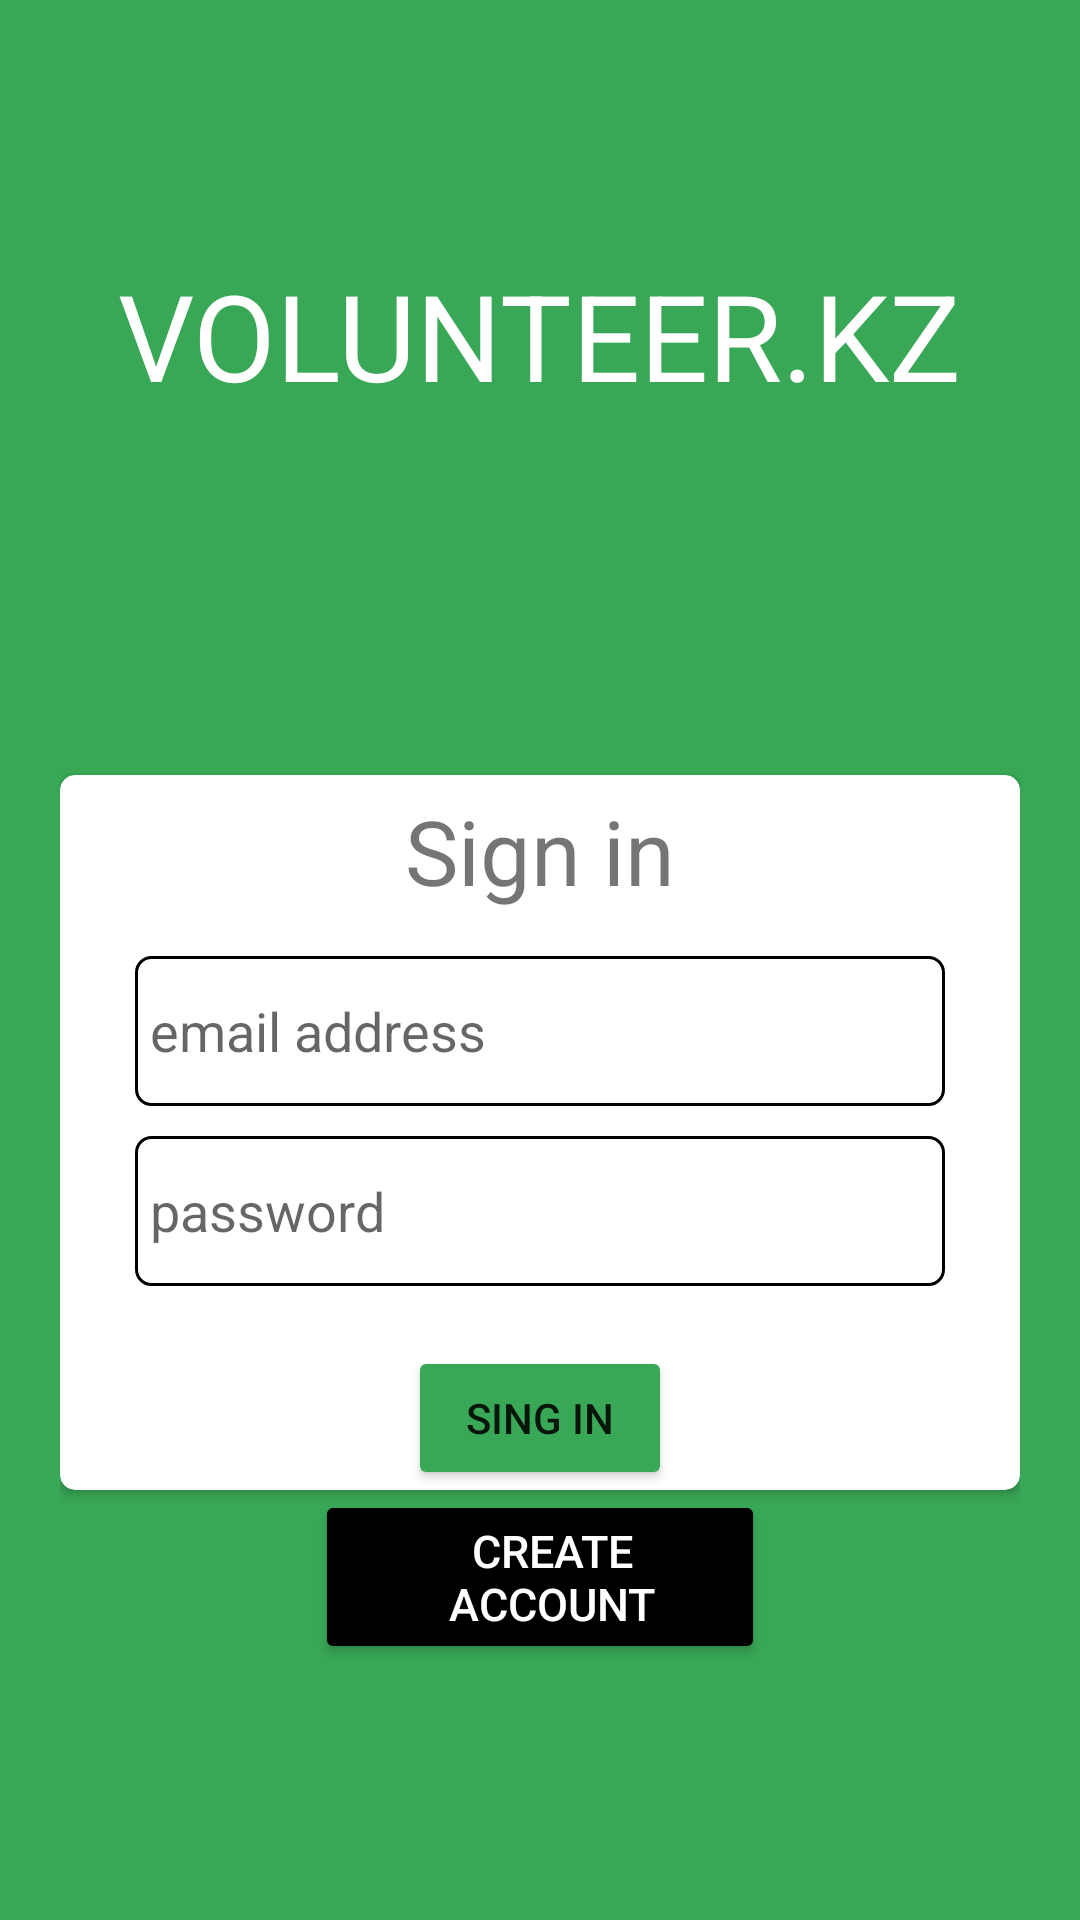

The Android layout XML behind this screen, and the referenced resources:
<!-- AndroidManifest.xml: application theme Theme.VolunteerKZ -->
<!-- res/layout/login_fragment.xml -->
<?xml version="1.0" encoding="utf-8"?>
<layout xmlns:android="http://schemas.android.com/apk/res/android"
    xmlns:app="http://schemas.android.com/apk/res-auto"
    xmlns:tools="http://schemas.android.com/tools"
    tools:context="com.example.login_page.FragmentLogin">

    <LinearLayout
        android:layout_width="match_parent"
        android:layout_height="match_parent"
        android:gravity="center"
        android:background="@color/background_green"
        android:paddingLeft="20dp"
        android:paddingRight="20dp"
        android:divider="@drawable/divider"

        android:orientation="vertical"
        >

       <TextView
           android:layout_width="wrap_content"
           android:layout_height="wrap_content"
           android:text="VOLUNTEER.KZ"
           android:textColor="@color/white"
           android:textSize="40dp"/>


        <androidx.cardview.widget.CardView
            android:layout_width="match_parent"
            android:layout_height="wrap_content"
            app:cardCornerRadius="5dp"
            android:background="@color/white"
            android:layout_gravity=""
            android:layout_marginTop="120dp">

            <LinearLayout
                android:layout_width="match_parent"
                android:gravity="center"
                android:orientation="vertical"
                android:layout_height="match_parent">

                <TextView
                    android:id="@+id/tv_title"
                    android:layout_width="wrap_content"
                    android:layout_height="wrap_content"
                    android:text="Sign in"
                    android:textSize="30dp"
                    android:layout_marginTop="5dp"
                    android:layout_marginBottom="15dp"
                    />

                <EditText
                    android:id="@+id/email"
                    android:layout_width="270dp"
                    android:inputType="textEmailAddress"
                    android:hint="email address"
                    android:drawablePadding="5dp"
                    android:paddingStart="5dp"
                    android:background="@drawable/custom_input"
                    android:drawableStart="@drawable/ic_email_icon"
                    android:layout_marginBottom="10dp"
                    android:layout_height="50dp"/>

                <EditText
                    android:id="@+id/password"
                    android:layout_width="270dp"
                    android:inputType="textPassword"
                    android:hint="password"
                    android:paddingStart="5dp"
                    android:drawablePadding="5dp"
                    android:background="@drawable/custom_input"
                    android:drawableStart="@drawable/ic_password_icon"
                    android:layout_height="50dp"/>

                <Button
                    android:id="@+id/btn_sing_in"
                    android:layout_marginTop="20dp"
                    android:layout_width="wrap_content"
                    android:layout_height="wrap_content"
                    android:text="Sing in"
                    android:backgroundTint="@color/background_green"
                    />
            </LinearLayout>

        </androidx.cardview.widget.CardView>
        <Button
            android:id="@+id/tv_create"
            android:layout_width="150dp"
            android:layout_height="wrap_content"
            android:textSize="15dp"
            android:paddingStart="20dp"
            android:backgroundTint="@color/black"
            android:textColor="@color/white"
            android:text="Create account"/>
    </LinearLayout>

</layout>
<!-- resources referenced by this layout -->
<resources>
  <color name="background_green">#38a856</color>
  <color name="black">#FF000000</color>
  <color name="white">#FFFFFFFF</color>
  <!-- drawable custom_input (drawable) -->
  <?xml version="1.0" encoding="utf-8"?>
  <selector xmlns:android="http://schemas.android.com/apk/res/android">
  
      <item android:state_enabled="true" android:state_focused="true">
          <shape android:shape="rectangle">
              <solid android:color="@color/white"/>
              <corners android:radius="5dp"/>
              <stroke android:color="@color/design_default_color_primary" android:width="1dp"/>
          </shape>
      </item>
  
      <item android:state_enabled="true" >
          <shape android:shape="rectangle">
              <solid android:color="@color/white"/>
              <corners android:radius="5dp"/>
              <stroke android:color="@color/black" android:width="1dp"/>
          </shape>
      </item>
  
  </selector>
  <!-- drawable divider (drawable) -->
  <?xml version="1.0" encoding="utf-8"?>
  <shape xmlns:android="http://schemas.android.com/apk/res/android">
      <size
          android:height="50dp"
          android:width="0dp"/>
  </shape>
  <style name="Theme.VolunteerKZ" parent="Theme.MaterialComponents.DayNight.NoActionBar">
          
          <item name="colorPrimary">@color/purple_500</item>
          <item name="colorPrimaryVariant">@color/purple_700</item>
          <item name="colorOnPrimary">@color/white</item>
          
          <item name="colorSecondary">@color/teal_200</item>
          <item name="colorSecondaryVariant">@color/teal_700</item>
          <item name="colorOnSecondary">@color/black</item>
          
          <item name="android:statusBarColor" tools:targetApi="l">?attr/colorPrimaryVariant</item>
          
      </style>
  <color name="purple_500">#FF6200EE</color>
  <color name="purple_700">#FF3700B3</color>
  <color name="teal_200">#FF03DAC5</color>
  <color name="teal_700">#FF018786</color>
</resources>
